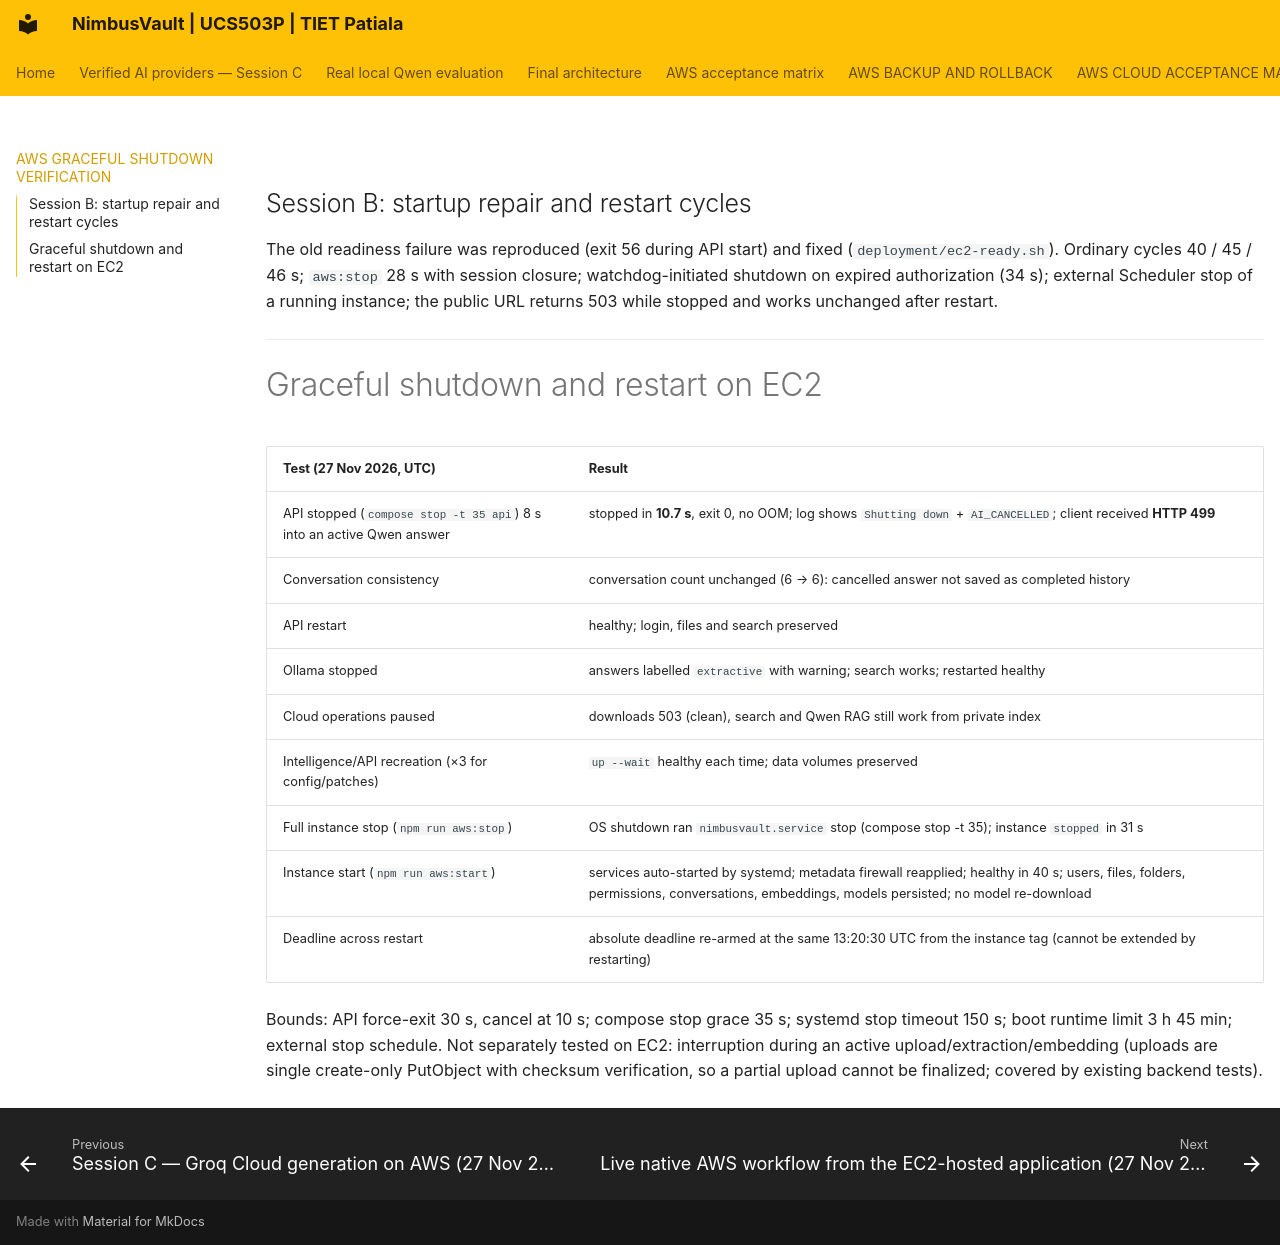

repository: JainMehul05/NimbusVault- · page: AWS_GRACEFUL_SHUTDOWN_VERIFICATION/index.html · generator: mkdocs

## Session B: startup repair and restart cycles
The old readiness failure was reproduced (exit 56 during API start) and fixed (`deployment/ec2-ready.sh`). Ordinary cycles 40 / 45 / 46 s; `aws:stop` 28 s with session closure; watchdog-initiated shutdown on expired authorization (34 s); external Scheduler stop of a running instance; the public URL returns 503 while stopped and works unchanged after restart.

---

# Graceful shutdown and restart on EC2

| Test (27 Nov 2026, UTC) | Result |
|---|---|
| API stopped (`compose stop -t 35 api`) 8 s into an active Qwen answer | stopped in **10.7 s**, exit 0, no OOM; log shows `Shutting down` + `AI_CANCELLED`; client received **HTTP 499** |
| Conversation consistency | conversation count unchanged (6 → 6): cancelled answer not saved as completed history |
| API restart | healthy; login, files and search preserved |
| Ollama stopped | answers labelled `extractive` with warning; search works; restarted healthy |
| Cloud operations paused | downloads 503 (clean), search and Qwen RAG still work from private index |
| Intelligence/API recreation (×3 for config/patches) | `up --wait` healthy each time; data volumes preserved |
| Full instance stop (`npm run aws:stop`) | OS shutdown ran `nimbusvault.service` stop (compose stop -t 35); instance `stopped` in 31 s |
| Instance start (`npm run aws:start`) | services auto-started by systemd; metadata firewall reapplied; healthy in 40 s; users, files, folders, permissions, conversations, embeddings, models persisted; no model re-download |
| Deadline across restart | absolute deadline re-armed at the same 13:20:30 UTC from the instance tag (cannot be extended by restarting) |

Bounds: API force-exit 30 s, cancel at 10 s; compose stop grace 35 s; systemd stop timeout 150 s; boot runtime limit 3 h 45 min; external stop schedule. Not separately tested on EC2: interruption during an active upload/extraction/embedding (uploads are single create-only PutObject with checksum verification, so a partial upload cannot be finalized; covered by existing backend tests).
